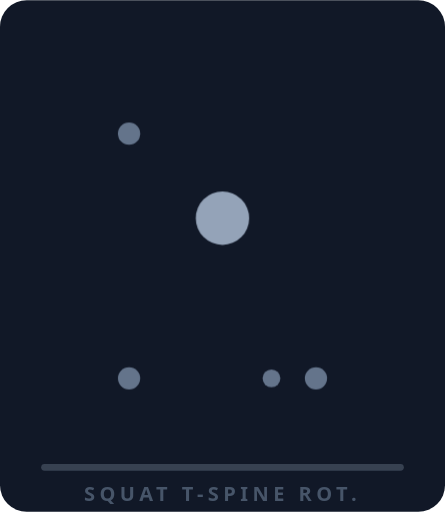
t = 0.00 s
t = 1.33 s: frame unchanged from t = 0.00 s, image omitted
t = 2.67 s: frame unchanged from t = 0.00 s, image omitted
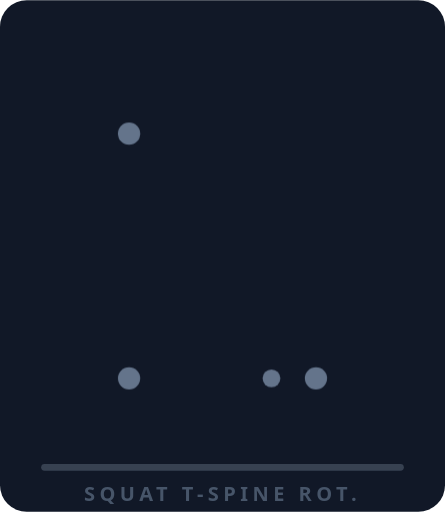
t = 4.00 s
t = 5.33 s: frame unchanged from t = 0.00 s, image omitted
t = 6.67 s: frame unchanged from t = 0.00 s, image omitted

The animated SVG that drew these frames (rendered in a browser with its animation timeline set to each time). Animation: 8 CSS @keyframes rules; one cycle of 8.00 s, repeats indefinitely.

<svg xmlns="http://www.w3.org/2000/svg" viewBox="0 0 200 230">
  <style>
    .f1{animation:sh1 8s linear infinite}.f2{animation:sh2 8s linear infinite}.f3{animation:sh3 8s linear infinite}.f4{animation:sh4 8s linear infinite}.f5{animation:sh5 8s linear infinite}.f6{animation:sh6 8s linear infinite}.f7{animation:sh7 8s linear infinite}.f8{animation:sh8 8s linear infinite}
    @keyframes sh1{0%,10.2%{opacity:1}12.5%,100%{opacity:0}}
    @keyframes sh2{0%,12.5%{opacity:0}14.8%,22.7%{opacity:1}25%,100%{opacity:0}}
    @keyframes sh3{0%,25%{opacity:0}27.3%,35.2%{opacity:1}37.5%,100%{opacity:0}}
    @keyframes sh4{0%,37.5%{opacity:0}39.8%,47.7%{opacity:1}50%,100%{opacity:0}}
    @keyframes sh5{0%,50%{opacity:0}52.3%,60.2%{opacity:1}62.5%,100%{opacity:0}}
    @keyframes sh6{0%,62.5%{opacity:0}64.8%,72.7%{opacity:1}75%,100%{opacity:0}}
    @keyframes sh7{0%,75%{opacity:0}77.3%,85.2%{opacity:1}87.5%,100%{opacity:0}}
    @keyframes sh8{0%,87.5%{opacity:0}89.8%,97.7%{opacity:1}100%{opacity:0}}
  </style>
  <rect width="200" height="230" fill="#111827" rx="12"/>
  <line x1="20" y1="210" x2="180" y2="210" stroke="#374151" stroke-width="3" stroke-linecap="round"/>
  <text x="100" y="225" text-anchor="middle" font-family="ui-sans-serif,system-ui,sans-serif" font-size="9" font-weight="700" fill="#475569" letter-spacing="2">SQUAT T-SPINE ROT.</text>
  <!-- Frame 1: Squat profundo, ambas manos en el piso -->
  <g class="f1">
    <circle cx="100" cy="98" r="12" fill="#94a3b8"/>
    <line x1="100" y1="110" x2="100" y2="150"/>
    <line x1="100" y1="120" x2="78" y2="170"/>
    <line x1="100" y1="120" x2="122" y2="170"/>
    <line x1="94" y1="150" x2="58" y2="170"/>
    <line x1="58" y1="170" x2="50" y2="208"/>
    <line x1="106" y1="150" x2="142" y2="170"/>
    <line x1="142" y1="170" x2="150" y2="208"/>
  </g>

  <g class="f2">
    <circle cx="100" cy="98" r="12" fill="#94a3b8"/>
    <line x1="100" y1="110" x2="100" y2="150"/>
    <line x1="100" y1="120" x2="78" y2="170"/>
    <line x1="100" y1="120" x2="127" y2="142.5"/>
    <line x1="94" y1="150" x2="58" y2="170"/>
    <line x1="58" y1="170" x2="50" y2="208"/>
    <line x1="106" y1="150" x2="142" y2="170"/>
    <line x1="142" y1="170" x2="150" y2="208"/>
  </g>

  <g class="f3">
    <circle cx="100" cy="98" r="12" fill="#94a3b8"/>
    <line x1="100" y1="110" x2="100" y2="150"/>
    <line x1="100" y1="120" x2="78" y2="170"/>
    <line x1="100" y1="120" x2="132" y2="115"/>
    <line x1="94" y1="150" x2="58" y2="170"/>
    <line x1="58" y1="170" x2="50" y2="208"/>
    <line x1="106" y1="150" x2="142" y2="170"/>
    <line x1="142" y1="170" x2="150" y2="208"/>
  </g>

  <g class="f4">
    <circle cx="100" cy="98" r="12" fill="#94a3b8"/>
    <line x1="100" y1="110" x2="100" y2="150"/>
    <line x1="100" y1="120" x2="78" y2="170"/>
    <line x1="100" y1="120" x2="137" y2="87.5"/>
    <line x1="94" y1="150" x2="58" y2="170"/>
    <line x1="58" y1="170" x2="50" y2="208"/>
    <line x1="106" y1="150" x2="142" y2="170"/>
    <line x1="142" y1="170" x2="150" y2="208"/>
  </g>

  <g class="f5">
    <circle cx="100" cy="98" r="12" fill="#94a3b8"/>
    <line x1="100" y1="110" x2="100" y2="150"/>
    <line x1="100" y1="120" x2="78" y2="170"/>
    <line x1="100" y1="120" x2="142" y2="60"/>
    <line x1="94" y1="150" x2="58" y2="170"/>
    <line x1="58" y1="170" x2="50" y2="208"/>
    <line x1="106" y1="150" x2="142" y2="170"/>
    <line x1="142" y1="170" x2="150" y2="208"/>
  </g>

  <g class="f6">
    <circle cx="100" cy="98" r="12" fill="#94a3b8"/>
    <line x1="100" y1="110" x2="100" y2="150"/>
    <line x1="100" y1="120" x2="71.3" y2="133.3"/>
    <line x1="100" y1="120" x2="135.3" y2="96.7"/>
    <line x1="94" y1="150" x2="58" y2="170"/>
    <line x1="58" y1="170" x2="50" y2="208"/>
    <line x1="106" y1="150" x2="142" y2="170"/>
    <line x1="142" y1="170" x2="150" y2="208"/>
  </g>

  <g class="f7">
    <circle cx="100" cy="98" r="12" fill="#94a3b8"/>
    <line x1="100" y1="110" x2="100" y2="150"/>
    <line x1="100" y1="120" x2="64.7" y2="96.7"/>
    <line x1="100" y1="120" x2="128.7" y2="133.3"/>
    <line x1="94" y1="150" x2="58" y2="170"/>
    <line x1="58" y1="170" x2="50" y2="208"/>
    <line x1="106" y1="150" x2="142" y2="170"/>
    <line x1="142" y1="170" x2="150" y2="208"/>
  </g>

  <g class="f8">
    <circle cx="100" cy="98" r="12" fill="#94a3b8"/>
    <line x1="100" y1="110" x2="100" y2="150"/>
    <line x1="100" y1="120" x2="58" y2="60"/>
    <line x1="100" y1="120" x2="122" y2="170"/>
    <line x1="94" y1="150" x2="58" y2="170"/>
    <line x1="58" y1="170" x2="50" y2="208"/>
    <line x1="106" y1="150" x2="142" y2="170"/>
    <line x1="142" y1="170" x2="150" y2="208"/>
  </g>
    <circle cx="122" cy="170" r="4" fill="#64748b"/>
    <circle cx="58" cy="60" r="5" fill="#64748b"/>
    <circle cx="58" cy="170" r="5" fill="#64748b"/>
    <circle cx="142" cy="170" r="5" fill="#64748b"/>
</svg>
